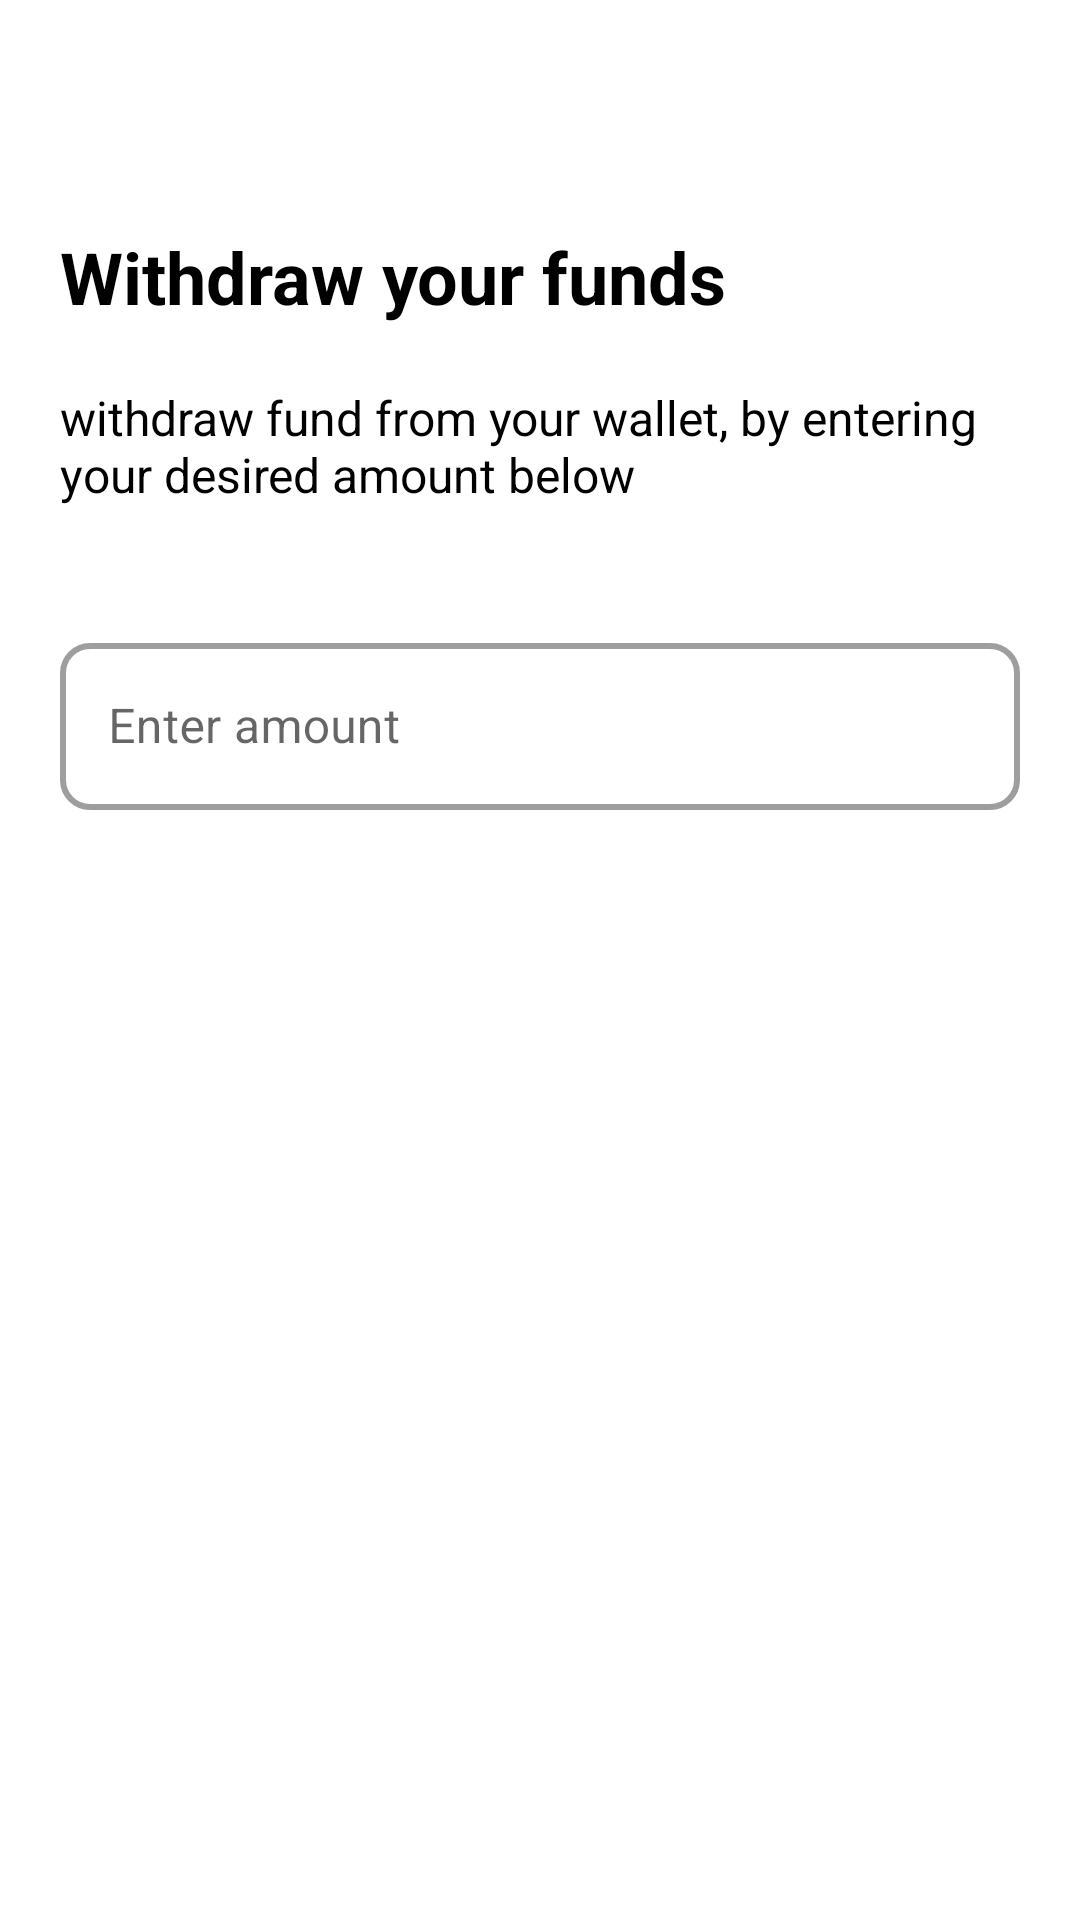

Write the Android layout XML for this screen, with the resource values it uses.
<!-- AndroidManifest.xml: application theme Theme.CaramelWallet -->
<!-- res/layout/fragment_withdraw_fund.xml -->
<?xml version="1.0" encoding="utf-8"?>
<androidx.constraintlayout.widget.ConstraintLayout xmlns:android="http://schemas.android.com/apk/res/android"
    xmlns:tools="http://schemas.android.com/tools"
    android:layout_width="match_parent"
    android:layout_height="match_parent"
    xmlns:app="http://schemas.android.com/apk/res-auto"
    tools:context=".ui.view.WithdrawFundFragment">
    <androidx.appcompat.widget.Toolbar
        android:id="@+id/fragment_withdraw_fund_toolbar"
        android:layout_width="match_parent"
        android:layout_height="wrap_content"
        android:orientation="horizontal"
        android:paddingLeft="@dimen/padding_10dp"
        android:paddingRight="@dimen/padding_10dp"
        app:elevation="@dimen/elevation_4dp"
        app:layout_constraintEnd_toEndOf="parent"
        app:layout_constraintStart_toStartOf="parent"
        app:layout_constraintTop_toTopOf="parent">

        <ImageView
            android:id="@+id/fragment_withdraw_fund_backArrow_iv"
            android:layout_width="wrap_content"
            android:layout_height="wrap_content"
            android:src="@drawable/back_button"
            tools:ignore="ContentDescription" />
    </androidx.appcompat.widget.Toolbar>
    <LinearLayout
        android:layout_width="match_parent"
        android:layout_height="wrap_content"
        android:layout_marginHorizontal="@dimen/margin_20dp"
        android:orientation="vertical"
        app:layout_constraintEnd_toEndOf="parent"
        app:layout_constraintStart_toStartOf="parent"
        app:layout_constraintTop_toBottomOf="@+id/fragment_withdraw_fund_toolbar">
        <TextView
            android:layout_width="wrap_content"
            android:layout_height="wrap_content"
            android:layout_marginTop="@dimen/margin_20dp"
            android:text="@string/withdraw_your_funds"
            android:textColor="@color/primary_color"
            android:textSize="@dimen/textSize_24sp"
            android:textStyle="bold" />
        <TextView
            android:layout_width="wrap_content"
            android:layout_height="wrap_content"
            android:text="@string/withdraw_fund_message"
            android:layout_marginTop="@dimen/margin_20dp"
            android:textColor="@color/primary_color"
            android:textSize="@dimen/textSize_16sp"
            android:textStyle="normal"
            />
        <com.google.android.material.textfield.TextInputLayout
            android:layout_width="match_parent"
            android:layout_height="wrap_content"
            app:boxCornerRadiusTopStart="10dp"
            app:boxCornerRadiusTopEnd="10dp"
            app:boxCornerRadiusBottomEnd="10dp"
            app:boxCornerRadiusBottomStart="10dp"
            android:layout_marginTop="@dimen/margin_40dp"
            android:hint="@string/enter_amount"
            app:boxStrokeErrorColor="@color/red"
            app:boxStrokeWidthFocused="@color/primary_color"
            app:boxStrokeWidth="2dp"
            app:endIconMode="clear_text"
            app:startIconDrawable="@drawable/icons8_naira_24"
            style="@style/Widget.MaterialComponents.TextInputLayout.OutlinedBox">
            <com.google.android.material.textfield.TextInputEditText
                android:id="@+id/fragment_withdraw_fund_enter_amount_edt"
                android:layout_width="match_parent"
                android:layout_height="wrap_content"
                android:inputType="textEmailAddress"
                android:maxLines="1"
                />
        </com.google.android.material.textfield.TextInputLayout>
        <androidx.appcompat.widget.AppCompatButton
            android:id="@+id/fragment_withdraw_fund_btn"
            android:layout_width="match_parent"
            android:layout_height="@dimen/height_50dp"
            android:layout_marginTop="@dimen/margin_60dp"
            android:text="@string/withdraw_fund"
            android:textAllCaps="false"
            android:textColor="@color/secondary_color"
            android:background="@drawable/rectangle_button"
            />
    </LinearLayout>
</androidx.constraintlayout.widget.ConstraintLayout>
<!-- resources referenced by this layout -->
<resources>
  <color name="primary_color">#FF000000</color>
  <color name="red">#C50000</color>
  <color name="secondary_color">#ffffff</color>
  <dimen name="elevation_4dp">4dp</dimen>
  <dimen name="height_50dp">50dp</dimen>
  <dimen name="margin_20dp">20dp</dimen>
  <dimen name="margin_40dp">40dp</dimen>
  <dimen name="margin_60dp">60dp</dimen>
  <dimen name="padding_10dp">10dp</dimen>
  <dimen name="textSize_16sp">16sp</dimen>
  <dimen name="textSize_24sp">24sp</dimen>
  <string name="enter_amount">Enter amount</string>
  <string name="withdraw_fund">Withdraw fund</string>
  <string name="withdraw_fund_message">withdraw fund from your wallet, by entering your desired amount below</string>
  <string name="withdraw_your_funds">Withdraw your funds</string>
  <style name="Theme.CaramelWallet" parent="Theme.MaterialComponents.DayNight.NoActionBar">
          
          <item name="colorPrimary">@color/purple_500</item>
          <item name="colorPrimaryVariant">@color/primary_color</item>
          <item name="colorOnPrimary">@color/white</item>
          
          <item name="colorSecondary">@color/teal_200</item>
          <item name="colorSecondaryVariant">@color/teal_700</item>
          <item name="colorOnSecondary">@color/black</item>
          
          <item name="android:statusBarColor" tools:targetApi="l">?attr/colorPrimaryVariant</item>
          
      </style>
  <color name="purple_500">#FF6200EE</color>
  <color name="white">#FFFFFFFF</color>
  <color name="teal_200">#FF03DAC5</color>
  <color name="teal_700">#FF018786</color>
  <color name="black">#FF000000</color>
</resources>
